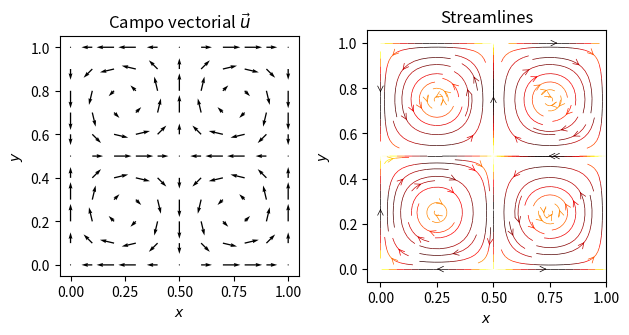

This chart was generated by the following Python code:
%matplotlib inline
import numpy as np
import matplotlib.pyplot as plt

lx, ly = 1, 1
nx, ny = 11, 11

xg, yg =np.meshgrid(np.linspace(0,lx,nx),np.linspace(0,ly,ny))
A = 1.0
alpha = 2.0
u = -A * np.cos(np.pi * alpha * yg) * np.sin(np.pi * alpha * xg)
v =  A * np.sin(np.pi * alpha * yg) * np.cos(np.pi * alpha * xg)

fig = plt.figure()
ax = fig.add_subplot(121)

ax.set_aspect('equal')
Q = ax.quiver(xg, yg, u, v, units='width')
ax.quiverkey(Q, 0.85, 0.9, 1, r'$2 \frac{m}{s}$', labelpos='E',
              coordinates='figure')
ax.set_title('Campo vectorial $\\vec{u}$')
ax.set_xlabel('$x$')
ax.set_ylabel('$y$')

ay = fig.add_subplot(122)
mapa_colores = 2 * np.hypot(u, v)
ay.set_aspect('equal')
ay.streamplot(xg, yg, u, v, color=mapa_colores, linewidth=0.5, 
              cmap=plt.cm.hot_r, density=1, arrowstyle='->', 
              arrowsize=1.0)
plt.title('Streamlines')
plt.xlabel('$x$')
plt.ylabel('$y$')
plt.tight_layout()
#plt.savefig('Vectorial.pdf')
plt.show()

